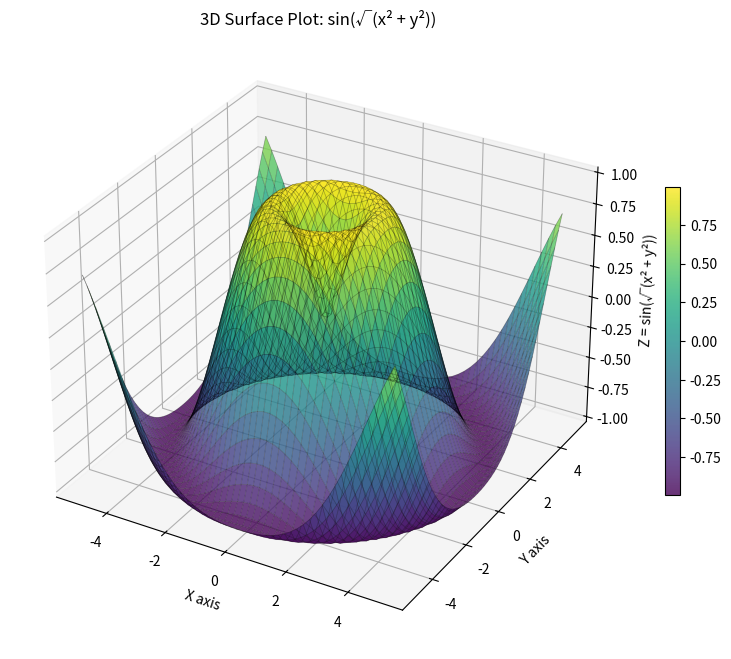

The matplotlib source for this figure:
import numpy as np
import matplotlib.pyplot as plt
from mpl_toolkits.mplot3d import Axes3D

# Sample data for 3D surface: Z = sin(sqrt(x^2 + y^2))
x = np.linspace(-5, 5, 50)
y = np.linspace(-5, 5, 50)
X, Y = np.meshgrid(x, y)
Z = np.sin(np.sqrt(X**2 + Y**2))

# Create figure and 3D axis
fig = plt.figure(figsize=(10, 8))
ax = fig.add_subplot(111, projection='3d')

# 3D surface plot
surf = ax.plot_surface(X, Y, Z, cmap='viridis', alpha=0.8)

# Wireframe overlay for detail
ax.plot_wireframe(X, Y, Z, color='black', linewidth=0.5, alpha=0.3)

# Labels and title
ax.set_title('3D Surface Plot: sin(√(x² + y²))')
ax.set_xlabel('X axis')
ax.set_ylabel('Y axis')
ax.set_zlabel('Z = sin(√(x² + y²))')

# Colorbar
fig.colorbar(surf, ax=ax, shrink=0.5, aspect=20)

plt.show()
print("3D surface plot displayed successfully! Rotate the view interactively.")
